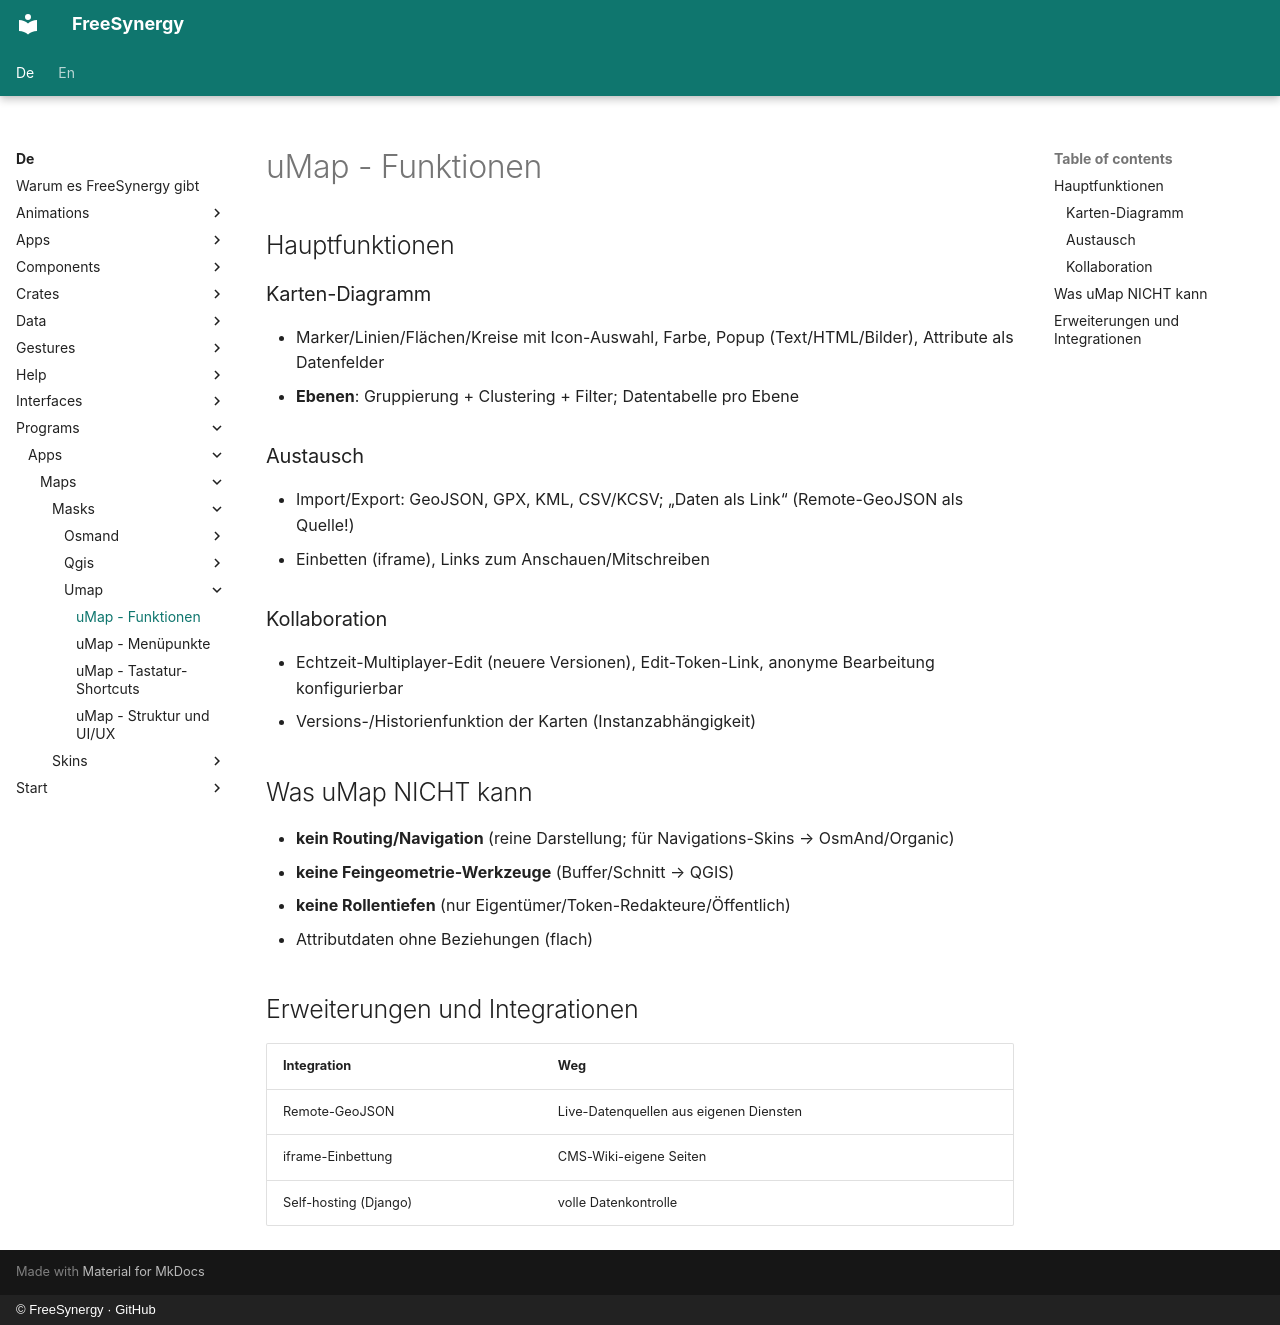

repository: FreeSynergy/fs-documentation · page: de/programs/apps/maps/masks/umap/features/index.html · generator: mkdocs · copyright: © FreeSynergy · GitHub

# uMap - Funktionen

## Hauptfunktionen

### Karten-Diagramm
- Marker/Linien/Flächen/Kreise mit Icon-Auswahl, Farbe, Popup (Text/HTML/Bilder), Attribute als Datenfelder
- **Ebenen**: Gruppierung + Clustering + Filter; Datentabelle pro Ebene

### Austausch
- Import/Export: GeoJSON, GPX, KML, CSV/KCSV; „Daten als Link“ (Remote-GeoJSON als Quelle!)
- Einbetten (iframe), Links zum Anschauen/Mitschreiben

### Kollaboration
- Echtzeit-Multiplayer-Edit (neuere Versionen), Edit-Token-Link, anonyme Bearbeitung konfigurierbar
- Versions-/Historienfunktion der Karten (Instanzabhängigkeit)

## Was uMap NICHT kann

- **kein Routing/Navigation** (reine Darstellung; für Navigations-Skins → OsmAnd/Organic)
- **keine Feingeometrie-Werkzeuge** (Buffer/Schnitt → QGIS)
- **keine Rollentiefen** (nur Eigentümer/Token-Redakteure/Öffentlich)
- Attributdaten ohne Beziehungen (flach)

## Erweiterungen und Integrationen

| Integration | Weg |
|-------------|-----|
| Remote-GeoJSON | Live-Datenquellen aus eigenen Diensten |
| iframe-Einbettung | CMS-Wiki-eigene Seiten |
| Self-hosting (Django) | volle Datenkontrolle |
